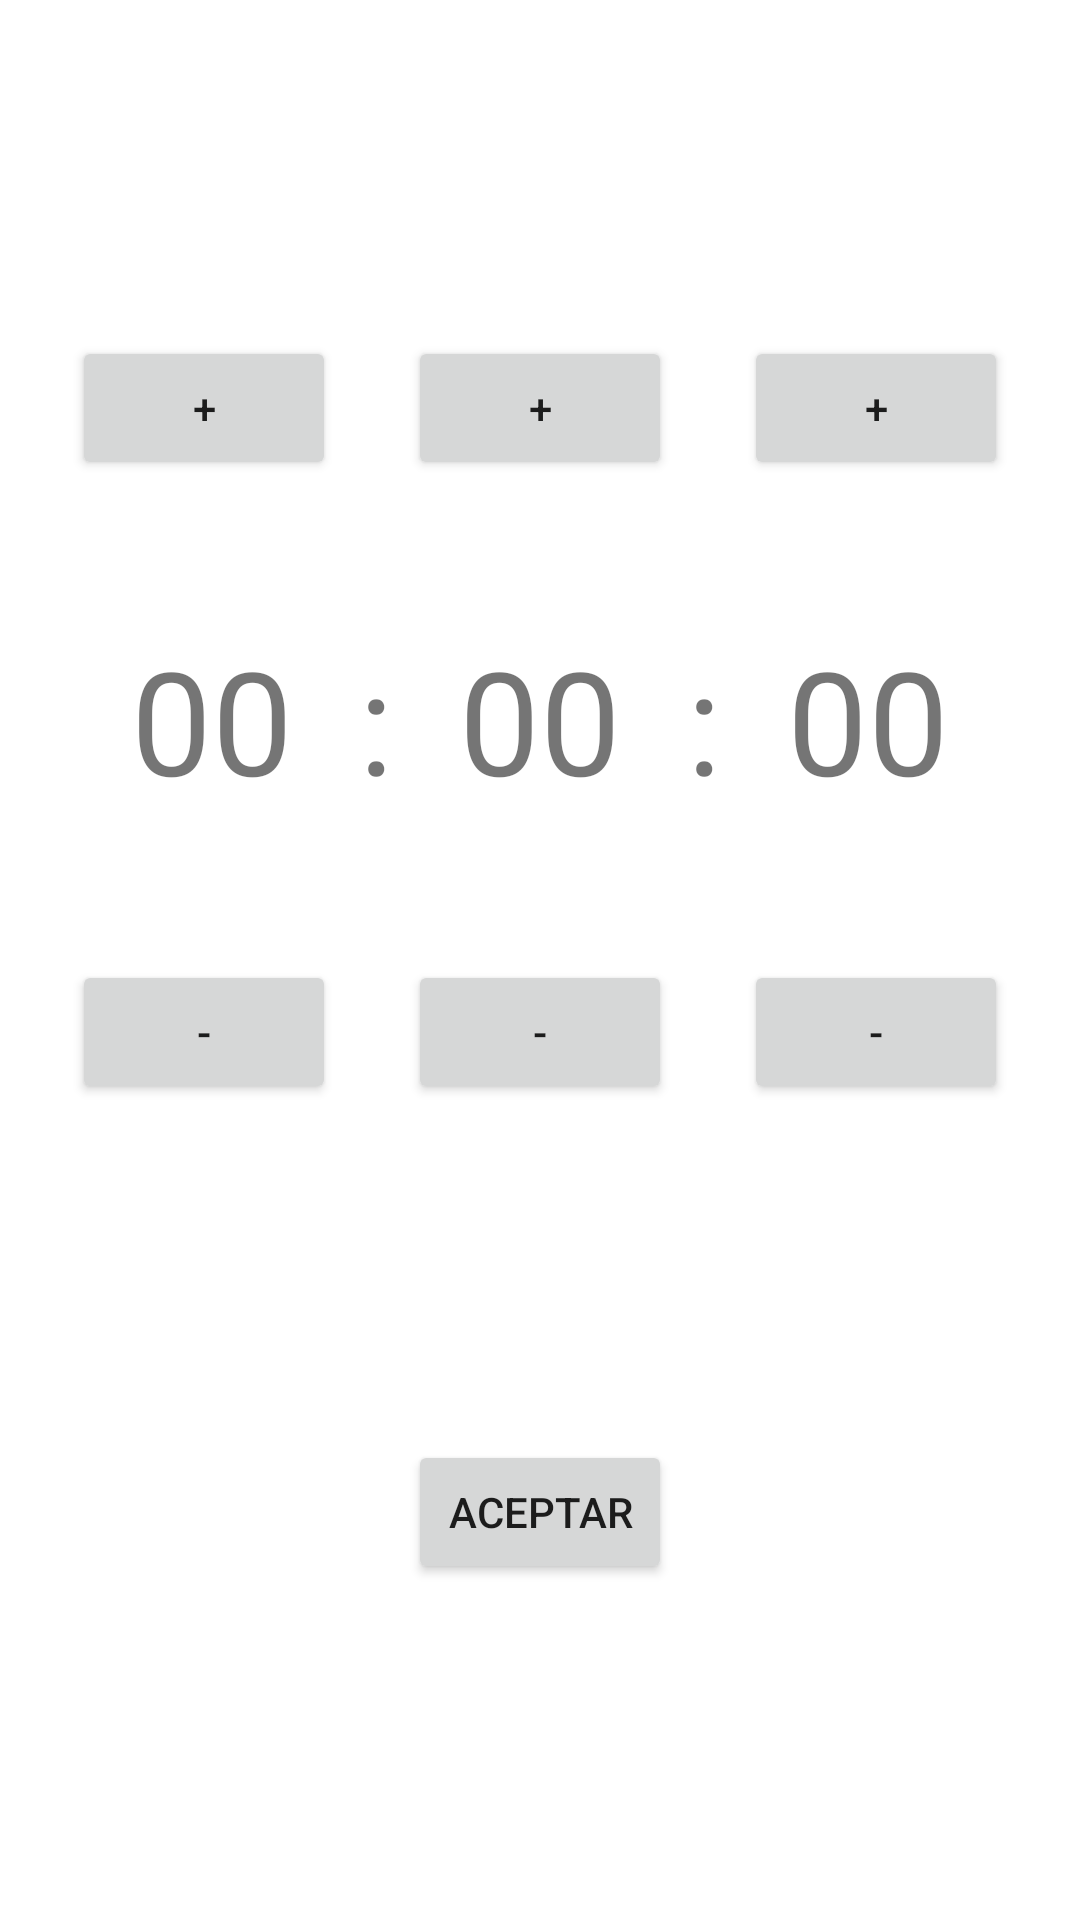

Here is an Android app screen rendered from its layout file. Give the layout XML and the strings, colors and styles it references.
<!-- AndroidManifest.xml: application theme Theme.MyFisrtClock -->
<!-- res/layout/activity_main.xml -->
<?xml version="1.0" encoding="utf-8"?>
<LinearLayout xmlns:android="http://schemas.android.com/apk/res/android"
    xmlns:app="http://schemas.android.com/apk/res-auto"
    xmlns:tools="http://schemas.android.com/tools"
    android:layout_width="match_parent"
    android:layout_height="match_parent"
    android:gravity="center"
    android:orientation="vertical"
    tools:context=".MainActivity">

    <LinearLayout
        android:layout_width="match_parent"
        android:layout_height="match_parent"
        android:layout_weight="1"
        android:gravity="bottom|center"
        android:orientation="horizontal">

        <Space
            android:layout_width="wrap_content"
            android:layout_height="wrap_content"
            android:layout_weight="1" />

        <Button
            android:id="@+id/btnSubirHoras"
            android:layout_width="wrap_content"
            android:layout_height="wrap_content"
            android:text="@string/btnSubirHoras" />

        <Space
            android:layout_width="wrap_content"
            android:layout_height="wrap_content"
            android:layout_weight="1" />

        <Button
            android:id="@+id/btnSubirMinutos"
            android:layout_width="wrap_content"
            android:layout_height="wrap_content"
            android:text="@string/btnSubirMinutos" />

        <Space
            android:layout_width="wrap_content"
            android:layout_height="wrap_content"
            android:layout_weight="1" />

        <Button
            android:id="@+id/btnSubirSegundos"
            android:layout_width="wrap_content"
            android:layout_height="wrap_content"
            android:text="@string/btnSubirSegundos" />

        <Space
            android:layout_width="wrap_content"
            android:layout_height="wrap_content"
            android:layout_weight="1" />

    </LinearLayout>

    <LinearLayout
        android:layout_width="match_parent"
        android:layout_height="match_parent"
        android:layout_weight="1"
        android:gravity="center"
        android:orientation="horizontal">

        <Space
            android:layout_width="wrap_content"
            android:layout_height="wrap_content"
            android:layout_weight="1" />

        <TextView
            android:id="@+id/tvHoras"
            android:layout_width="wrap_content"
            android:layout_height="wrap_content"
            android:text="00"
            android:textSize="48sp"
            tools:text="@string/tvHorario" />

        <TextView
            android:id="@+id/textView4"
            android:layout_width="wrap_content"
            android:layout_height="wrap_content"
            android:layout_weight="1"
            android:gravity="center"
            android:text="@string/tvDosPuntos"
            android:textSize="48sp" />

        <TextView
            android:id="@+id/tvMinutos"
            android:layout_width="wrap_content"
            android:layout_height="wrap_content"
            android:text="00"
            android:textSize="48sp"
            tools:text="@string/tvHorario" />

        <TextView
            android:id="@+id/textView5"
            android:layout_width="wrap_content"
            android:layout_height="wrap_content"
            android:layout_weight="1"
            android:gravity="center"
            android:text="@string/tvDosPuntos"
            android:textSize="48sp" />

        <TextView
            android:id="@+id/tvSegundos"
            android:layout_width="wrap_content"
            android:layout_height="wrap_content"
            android:text="00"
            android:textSize="48sp"
            tools:text="@string/tvHorario" />

        <Space
            android:layout_width="wrap_content"
            android:layout_height="wrap_content"
            android:layout_weight="1" />
    </LinearLayout>

    <LinearLayout
        android:layout_width="match_parent"
        android:layout_height="match_parent"
        android:layout_weight="1"
        android:gravity="center|fill"
        android:orientation="horizontal">

        <Space
            android:layout_width="wrap_content"
            android:layout_height="wrap_content"
            android:layout_weight="1" />

        <Button
            android:id="@+id/btnBajarHoras"
            android:layout_width="wrap_content"
            android:layout_height="wrap_content"
            android:text="@string/btnBajarHoras" />

        <Space
            android:layout_width="wrap_content"
            android:layout_height="wrap_content"
            android:layout_weight="1" />

        <Button
            android:id="@+id/btnBajarMinutos"
            android:layout_width="wrap_content"
            android:layout_height="wrap_content"
            android:text="@string/btnBajarMinutos" />

        <Space
            android:layout_width="wrap_content"
            android:layout_height="wrap_content"
            android:layout_weight="1" />

        <Button
            android:id="@+id/btnBajarSegundos"
            android:layout_width="wrap_content"
            android:layout_height="wrap_content"
            android:text="@string/btnBajarSegundos" />

        <Space
            android:layout_width="wrap_content"
            android:layout_height="wrap_content"
            android:layout_weight="1" />
    </LinearLayout>

    <LinearLayout
        android:layout_width="match_parent"
        android:layout_height="match_parent"
        android:layout_weight="1"
        android:gravity="center_horizontal"
        android:orientation="vertical">

        <Button
            android:id="@+id/btnAceptar"
            android:layout_width="wrap_content"
            android:layout_height="wrap_content"
            android:text="@string/btnSet" />
    </LinearLayout>
</LinearLayout>
<!-- resources referenced by this layout -->
<resources>
  <string name="btnBajarHoras">-</string>
  <string name="btnBajarMinutos">-</string>
  <string name="btnBajarSegundos">-</string>
  <string name="btnSet">ACEPTAR</string>
  <string name="btnSubirHoras">+</string>
  <string name="btnSubirMinutos">+</string>
  <string name="btnSubirSegundos">+</string>
  <string name="tvDosPuntos">:</string>
  <string name="tvHorario">00</string>
  <style name="Theme.MyFisrtClock" parent="Theme.MaterialComponents.DayNight.DarkActionBar">
          
          <item name="colorPrimary">@color/purple_500</item>
          <item name="colorPrimaryVariant">@color/purple_700</item>
          <item name="colorOnPrimary">@color/white</item>
          
          <item name="colorSecondary">@color/teal_200</item>
          <item name="colorSecondaryVariant">@color/teal_700</item>
          <item name="colorOnSecondary">@color/black</item>
          
          <item name="android:statusBarColor" tools:targetApi="l">?attr/colorPrimaryVariant</item>
          
      </style>
  <!-- not gathered from this repository: default colours our renderer supplied (Android Studio template values) -->
  <color name="purple_500">#FF6200EE</color>
  <color name="purple_700">#FF3700B3</color>
  <color name="teal_200">#FF03DAC5</color>
  <color name="teal_700">#FF018786</color>
  <color name="black">#FF000000</color>
  <color name="white">#FFFFFFFF</color>
</resources>
